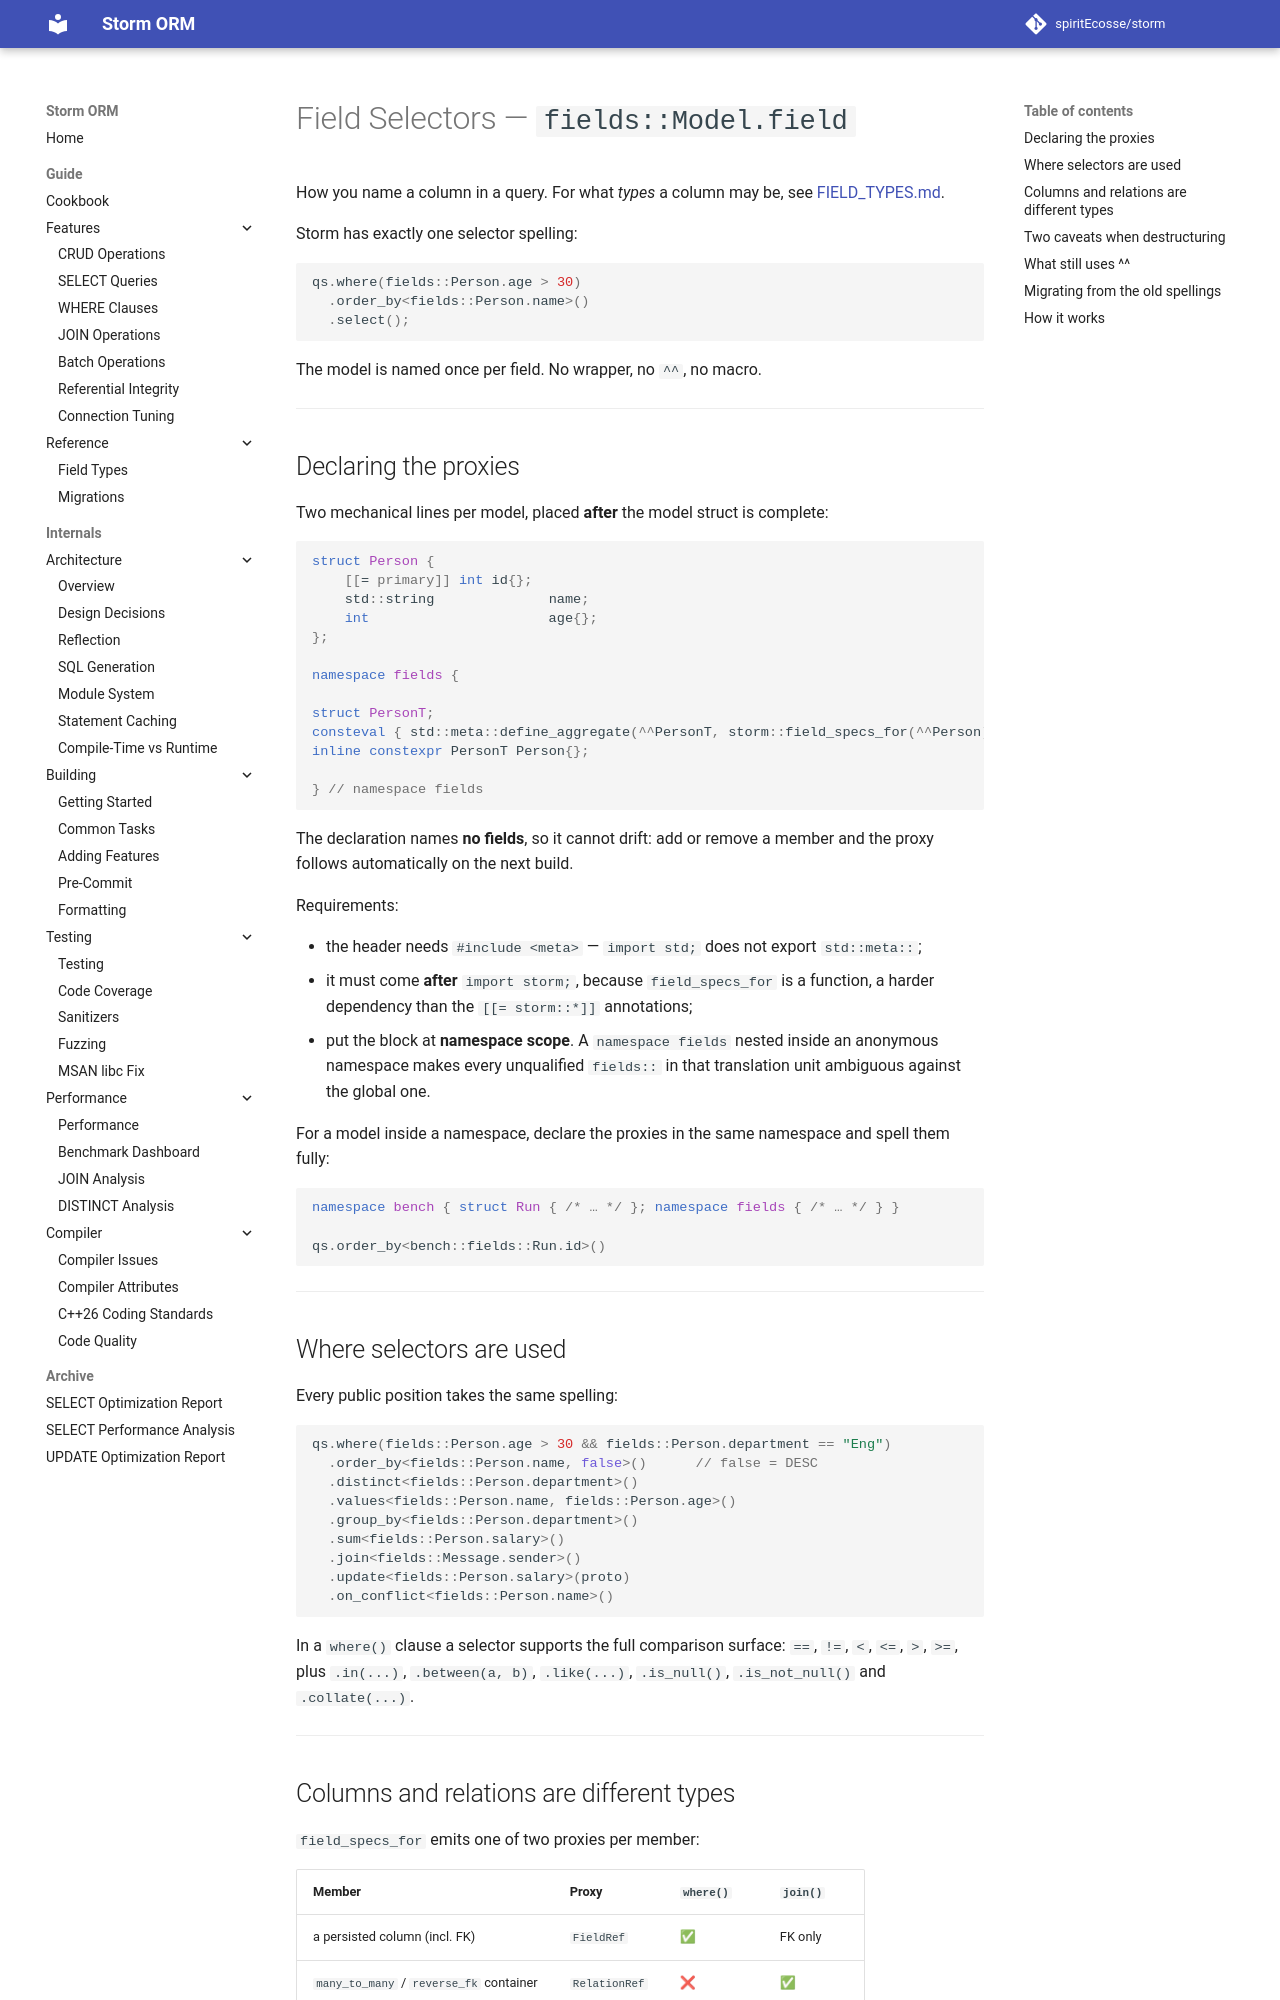

repository: spiritEcosse/storm · page: guide/reference/FIELD_SELECTORS/index.html · generator: mkdocs

# Field Selectors — `fields::Model.field`

How you name a column in a query. For what *types* a column may be, see
[FIELD_TYPES.md](FIELD_TYPES.md).

Storm has exactly one selector spelling:

```cpp
qs.where(fields::Person.age > 30)
  .order_by<fields::Person.name>()
  .select();
```

The model is named once per field. No wrapper, no `^^`, no macro.

---

## Declaring the proxies

Two mechanical lines per model, placed **after** the model struct is complete:

```cpp
struct Person {
    [[= storm::primary]] int id{};
    std::string              name;
    int                      age{};
};

namespace fields {

struct PersonT;
consteval { std::meta::define_aggregate(^^PersonT, storm::field_specs_for(^^Person)); }
inline constexpr PersonT Person{};

} // namespace fields
```

The declaration names **no fields**, so it cannot drift: add or remove a member
and the proxy follows automatically on the next build.

Requirements:

- the header needs `#include <meta>` — `import std;` does not export `std::meta::`;
- it must come **after** `import storm;`, because `field_specs_for` is a
  function, a harder dependency than the `[[= storm::*]]` annotations;
- put the block at **namespace scope**. A `namespace fields` nested inside an
  anonymous namespace makes every unqualified `fields::` in that translation
  unit ambiguous against the global one.

For a model inside a namespace, declare the proxies in the same namespace and
spell them fully:

```cpp
namespace bench { struct Run { /* … */ }; namespace fields { /* … */ } }

qs.order_by<bench::fields::Run.id>()
```

---

## Where selectors are used

Every public position takes the same spelling:

```cpp
qs.where(fields::Person.age > 30 && fields::Person.department == "Eng")
  .order_by<fields::Person.name, false>()      // false = DESC
  .distinct<fields::Person.department>()
  .values<fields::Person.name, fields::Person.age>()
  .group_by<fields::Person.department>()
  .sum<fields::Person.salary>()
  .join<fields::Message.sender>()
  .update<fields::Person.salary>(proto)
  .on_conflict<fields::Person.name>()
```

In a `where()` clause a selector supports the full comparison surface:
`==`, `!=`, `<`, `<=`, `>`, `>=`, plus `.in(...)`, `.between(a, b)`, `.like(...)`,
`.is_null()`, `.is_not_null()` and `.collate(...)`.

---
